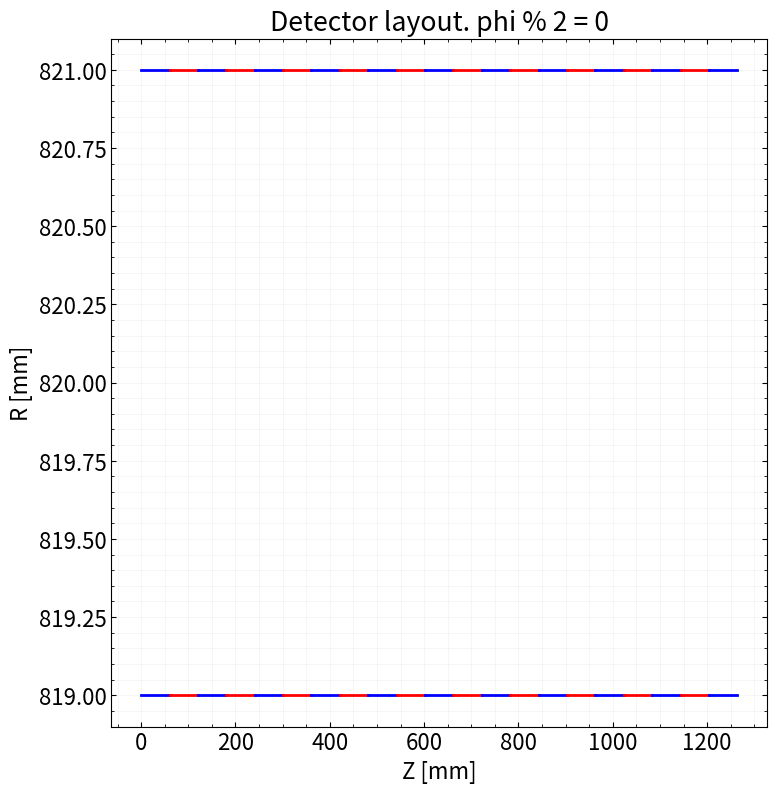
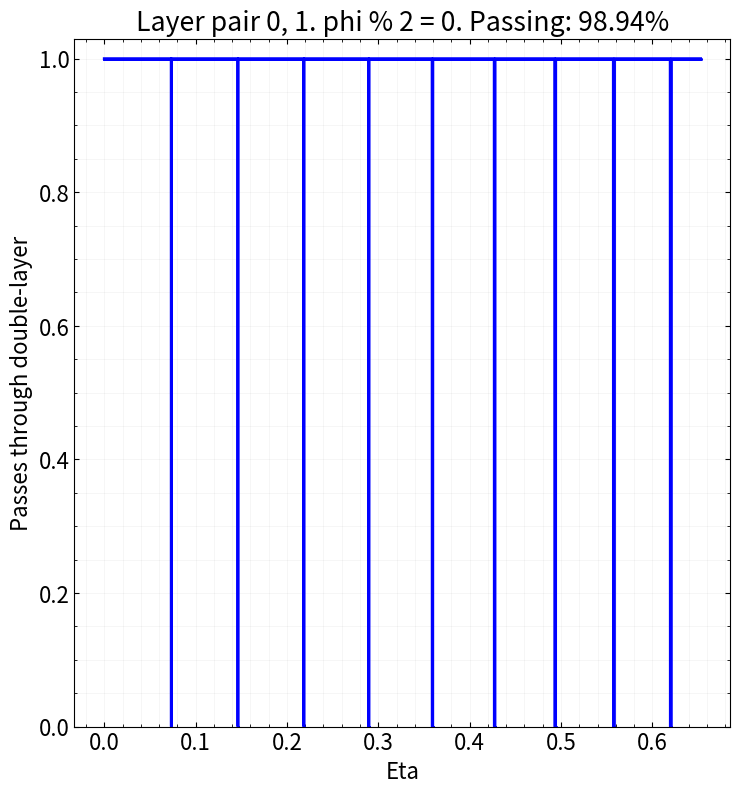

The script that saved these images, in order:
"""
All units are mm!
Layers are treated as infinitely thin.
"""
import numpy as np
import matplotlib.pyplot as plt
from matplotlib.backends.backend_pdf import PdfPages
from matplotlib import rcParams

ZPOS = np.array([
    [0.0, 60.2, 120.4, 180.6, 240.8, 301.0, 361.2, 421.4, 481.6, 541.8, 602.0, 662.2, 722.4, 782.6, 842.8, 903.0, 963.2, 1023.4, 1083.6, 1143.8, 1204.0],
    [0.0, 60.2, 120.4, 180.6, 240.8, 301.0, 361.2, 421.4, 481.6, 541.8, 602.0, 662.2, 722.4, 782.6, 842.8, 903.0, 963.2, 1023.4, 1083.6, 1143.8, 1204.0],
])

NZS = np.array([
    42 // 2,
    42 // 2,
    # 42 // 2,
    # 42 // 2,
    # 42 // 2,
    # 42 // 2,
    # 42 // 2,
    # 42 // 2,
])
PHI_STAGGER_DR = 4.0
GAP = 2.0 # mm
LAYER_RADII_Z_MOD_2_EQ_0 = {
    "v01": np.array([
        819,
        819 + GAP,
    ])
}
LAYER_RADII_Z_MOD_2_EQ_1 = {
    "v01": np.array([
        819,
        819 + GAP,
    ])
}
LENGTH_IT = 30.1 # mm
LENGTH_OT = 60.2 # mm
LENGTHS = np.array([
    LENGTH_OT,
    LENGTH_OT,
    # LENGTH_OT,
    # LENGTH_OT,
    # LENGTH_OT,
    # LENGTH_OT,
    # LENGTH_OT,
    # LENGTH_OT,
])
LAYER_PAIRS = [
    (0, 1),
    # (2, 3),
    # (4, 5),
    # (6, 7),
]


def main():
    version = "v01"
    phi_mod_2 = 0
    zstag = ZStaggering(version=version,
                        phi_mod_2=phi_mod_2,
                        )
    zstag.optimize()
    zstag.evaluate()
    zstag.plot()


class Module:
    def __init__(self,
                 layer: int,
                 rad: float,
                 z_min: float,
                 z_max: float,
                 z_module: int,
                 ):
        self.layer = layer
        self.rad = rad
        self.z_min = z_min
        self.z_max = z_max
        self.z_module = z_module
        self.color = "blue" if (z_module % 2 == 0) else "red"
        self.thetamin = np.arctan2(self.rad, self.z_max)
        self.thetamax = np.arctan2(self.rad, self.z_min)
        self.etamin = -np.log(np.tan(self.thetamax / 2.0))
        self.etamax = -np.log(np.tan(self.thetamin / 2.0))

    def contains(self, eta: float) -> bool:
        return (eta >= self.etamin) & (eta <= self.etamax)


class ZStaggering:

    def __init__(self,
                 version: str,
                 phi_mod_2: int,
                 ):
        self.version = version
        self.phi_mod_2 = phi_mod_2

        # i/o
        self.pdf = "z_stagger.pdf"

        # scanning parameters
        angles = np.deg2rad(np.linspace(90.0, 55.0, int(1e4))) # from eta=0 to eta=0.6ish
        self.etas = -np.log(np.tan(angles / 2.0))

        # detector parameters
        self.radii_z_mod_2_eq_0 = LAYER_RADII_Z_MOD_2_EQ_0[self.version] + (PHI_STAGGER_DR * self.phi_mod_2)
        self.radii_z_mod_2_eq_1 = LAYER_RADII_Z_MOD_2_EQ_1[self.version] + (PHI_STAGGER_DR * self.phi_mod_2)
        self.n_layers = len(self.radii_z_mod_2_eq_0)
        self.z_mins = ZPOS
        self.z_maxs = ZPOS + LENGTHS[:, np.newaxis]

        # build the detector
        self.modules = []
        for layer in range(self.n_layers):
            self.modules.append([])
            for z_module, (z_min, z_max) in enumerate(zip(self.z_mins[layer],
                                                        self.z_maxs[layer])):
                if z_module % 2 == 0:
                    rad = self.radii_z_mod_2_eq_0[layer]
                else:
                    rad = self.radii_z_mod_2_eq_1[layer]
                self.modules[-1].append(Module(layer=layer,
                                               rad=rad,
                                               z_min=z_min,
                                               z_max=z_max,
                                               z_module=z_module
                                               ))


    def optimize(self):
        pass


    def evaluate(self):
        # evaluate individual layers
        passes_thru = []
        for layer in range(self.n_layers):
            modules = self.modules[layer]
            passes_thru.append(np.array([module.contains(self.etas) for module in modules]))

        # evaluate layer pairs
        self.passes_thru_both = {}
        for (lower, upper) in LAYER_PAIRS:
            lower_pass = passes_thru[lower]
            upper_pass = passes_thru[upper]
            if len(lower_pass) != len(upper_pass):
                raise ValueError("There are different n(z-sensors) for lower and upper")

            passes_thru_both = np.zeros_like(self.etas).astype(bool)
            for lower_module_mask, upper_module_mask in zip(lower_pass, upper_pass):
                passes_thru_both |= (lower_module_mask & upper_module_mask)

            passes_thru_both = passes_thru_both.astype(float)
            self.passes_thru_both[(lower, upper)] = passes_thru_both


    def plot(self):
        with PdfPages(self.pdf) as pdf:
            self.draw_detector(pdf)
            self.plot_passing(pdf)


    def draw_detector(self, pdf: PdfPages):
        fig, ax = plt.subplots()
        for layer in range(self.n_layers):
            for module in self.modules[layer]:
                ax.plot([module.z_min, module.z_max], [module.rad, module.rad], color=module.color, linewidth=2)
        ax.set_xlabel("Z [mm]")
        ax.set_ylabel("R [mm]")
        ax.set_title(f"Detector layout. phi % 2 = {self.phi_mod_2}")
        pdf.savefig()
        plt.close()


    def plot_passing(self, pdf: PdfPages):
        for (lower, upper), passes_thru_both in self.passes_thru_both.items():
            percent_ok = np.mean(passes_thru_both)
            fig, ax = plt.subplots()
            ax.plot(self.etas, passes_thru_both, marker="o", markersize=1, linewidth=2, linestyle="-", color="blue")
            ax.set_xlabel("Eta")
            ax.set_ylabel("Passes through double-layer")
            ax.set_title(f"Layer pair {lower}, {upper}. phi % 2 = {self.phi_mod_2}. Passing: {percent_ok:.2%}")
            ax.set_ylim(0.0, 1.03)
            pdf.savefig()
            plt.close()



rcParams.update({
    "font.size": 16,
    "figure.figsize": (8, 8),
    "xtick.direction": "in",
    "ytick.direction": "in",
    "xtick.top": True,
    "ytick.right": True,
    "xtick.minor.visible": True,
    "ytick.minor.visible": True,
    "axes.grid": True,
    "axes.grid.which": "both",
    # "axes.axisbelow": True,
    "grid.linewidth": 0.5,
    "grid.alpha": 0.1,
    "grid.color": "gray",
    "figure.subplot.left": 0.15,
    "figure.subplot.bottom": 0.09,
    "figure.subplot.right": 0.97,
    "figure.subplot.top": 0.95,
})


if __name__ == "__main__":
    main()
